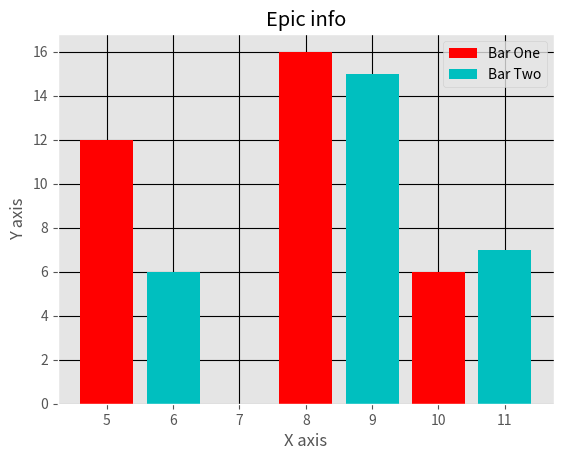

Reproduce this figure in Python.
# Program: Plots two sets of bars on the same figure with different colors, labels, and a legend.

import matplotlib.pyplot as plt
import matplotlib.style as mplstyle

# Set the style of the plot to 'ggplot' for a grid background and clean look
mplstyle.use("ggplot")

# Data for first bar chart
x = [5, 8, 10]    # X-axis positions for first set of bars
y = [12, 16, 6]   # Heights of bars for first set

# Data for second bar chart
x1 = [6, 9, 11]   # X-axis positions for second set of bars
y1 = [6, 15, 7]   # Heights of bars for second set

# Plot for the bar chart
plt.bar(x, y, color='r', label='Bar One', align='center') # 'r' = red bars, label for legend, centered alignment
plt.bar(x1, y1, color='c', label='Bar Two', align='center') # 'c' = cyan bars, label for legend, centered alignment

# Add title and axis labels
plt.title("Epic info")
plt.xlabel('X axis')
plt.ylabel('Y axis')

# Add legend and grid
plt.legend()                # Display legend for the bars
plt.grid(True, color='k')   # Show grid lines, 'k' = black color

# Display the plot
plt.show()
